The GitHub repository Losabit/Instrument-Classification contains a labelled image folder "dataset" with 3 categories: guitar, piano, saxo. Examples follow, each with its label.

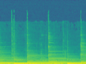
Label: guitar

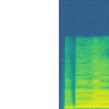
Label: saxo

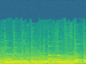
Label: piano

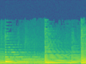
Label: piano

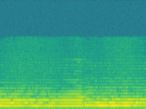
Label: saxo

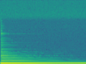
Label: guitar
